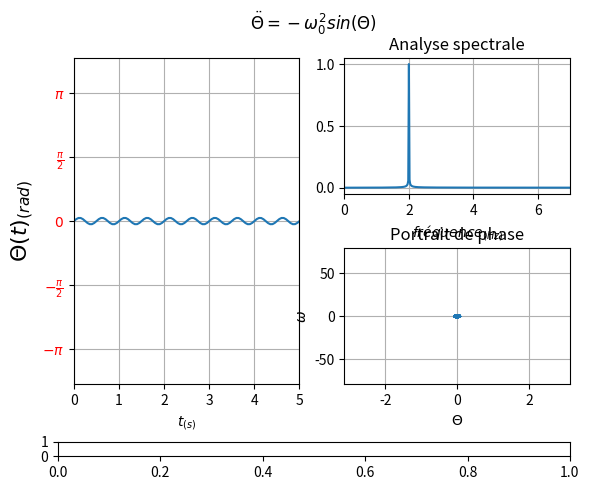

The matplotlib source for this figure: (Note: this script raises an exception after producing the figure.)
#!/usr/bin/env python3
# -*- coding: utf-8 -*-
"""
Créé le Thu Jun 18 09:56:12 2020

[redacted]

"""

from numpy import *
from matplotlib.pyplot import *
from matplotlib.widgets import Slider, TextBox
from scipy.integrate import odeint
import scipy.fftpack

'''
résolution équation différentielle

[ddy,dy]=[-k*sin(y),dy+ddt*dt]

vérifier formule de Broda w=w_0(1-o**2/8)
Comparer avec l'expression donnée avec la méthode des perturbations (o(t)=o_1 sin(wt)+o_1**3/192*sin(3wt))
'''

omega=4*pi

def pendule(v,t):
    '''
    y est un tuple (position y, vitesse dy)
    retourne le tuple dérivé de y =(dy,ddy)
    '''
    y,dy=v
    return (dy,-(omega**2)*sin(y))


'''
représentation graphique 
'''

N=1000#nombre de points
t_max=50
dt=t_max/(N-1)#pas d'échantillonnage


t=linspace(0,t_max,N)

solution=odeint(pendule,[0,1],t)

tf_x = linspace(0,1/dt, N)
tf_y = scipy.fftpack.fft(solution[:, 0])
tf_y=abs(tf_y)/max(abs(tf_y))

f=figure("Pendule simple")
f.suptitle(r"$\ddot{\Theta}=-\omega_0^2 sin(\Theta)$")

g1=subplot(121,xlabel="$t_{(s)}$")
g1.set_ylabel("$\Theta(t)_{(rad)}$",fontsize=16)
g1.set_xlim(0,5)
g1.set_ylim(-4,4)
yticks((-pi,-pi/2,0,pi/2,pi),("$-\pi$",r"$-\frac{\pi}{2}$","$0$",r"$\frac{\pi}{2}$","$\pi$"),color="r")
g1.grid()

g2=subplot(222,xlabel="$fréquence_{(Hz)}$")
g2.set_title("Analyse spectrale")
g2.set_xlim(0,7)
g2.grid()

subplots_adjust(hspace=0.4)

g3=subplot(224)
g3.grid()
g3.set_title("Portrait de phase")
g3.set_xlim(-pi,pi)
g3.set_ylim(-0.5*omega**2,0.5*omega**2)#energie proportionnelle à omega**2
g3.set_xlabel(r"$\Theta$")
g3.set_ylabel(r"$\omega$")


l1,=g1.plot(t,solution[:, 0],label="$x(t)$")
l2,=g2.plot(tf_x,tf_y,label="$FFT(x(t))$")
l3,=g3.plot(solution[:, 0],solution[:, 1])

'''
ajustement de l'angle initial
'''

subplots_adjust(bottom=0.2)#réduit g1 pour laisser palce au slider
rect=f.add_axes([0.1,0.05,0.8,0.03])#emplacement du curseur
slider=Slider(rect,"$\Theta_0$",0.01,pi-0.001,1)#paramètres du curseur
def maj(theta_0):#met à jour l1 avec les valeurs du curseur
    solution=odeint(pendule,[theta_0,0],t)
    tf_y = scipy.fftpack.fft(solution[:, 0])
    tf_y=abs(tf_y)/max(abs(tf_y))
    l1.set_ydata(solution[:, 0])
    l2.set_ydata(abs(tf_y))
    l3.set_data(solution[:, 0],solution[:, 1])

slider.on_changed(maj)


'''
calcul des fréquences avec formule de Broda pour différents angles
'''
for o in [0.1,0.5,1,2,3]:
    print(omega*(1-(o**2)/16)/(2*pi))



"""
'''
Comparatif des valeurs de période T pour Broda et simulation numérique
'''

g=figure("Période du pendule simple")
g5=subplot(111)
T_data=[]
o_data=linspace(0.001,pi-0.00001,10)
for o in o_data:
    solution=odeint(pendule,[o,0],t)
    tf_y = scipy.fftpack.fft(solution[:, 0])
    tf_y=abs(tf_y)/max(tf_y)
    T_data.append((dt*tf_y.argmax())**(-1))

T_data=array(T_data)#tableau numpy permet la division

g5.plot(o_data,T_data/2,"r-",label="simulation numérique")
g5.plot(o_data,1+o_data**2/16,"b-",label=r"Formule de Broda $T=T_0(1+\frac{\Theta_0 ^2}{16})$")#+o_data**4/192
g5.set_ylim(0.8,2)
g5.grid()
legend()
show()

""" 
    
    

    